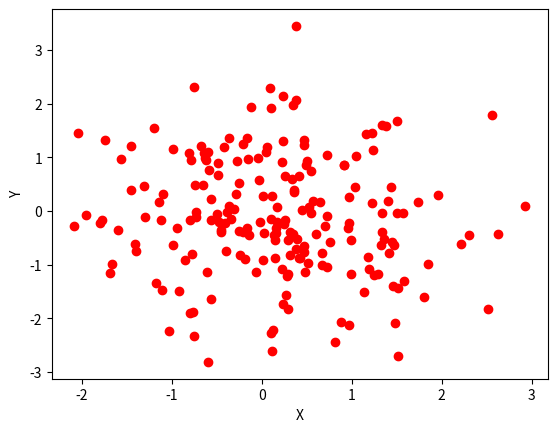

Generate this figure with matplotlib:
import matplotlib.pyplot as plt
from pylab import randn
x=randn(200)
y=randn(200)
plt.scatter(x,y,color='r')
plt.xlabel("X")
plt.ylabel("Y")
plt.show()